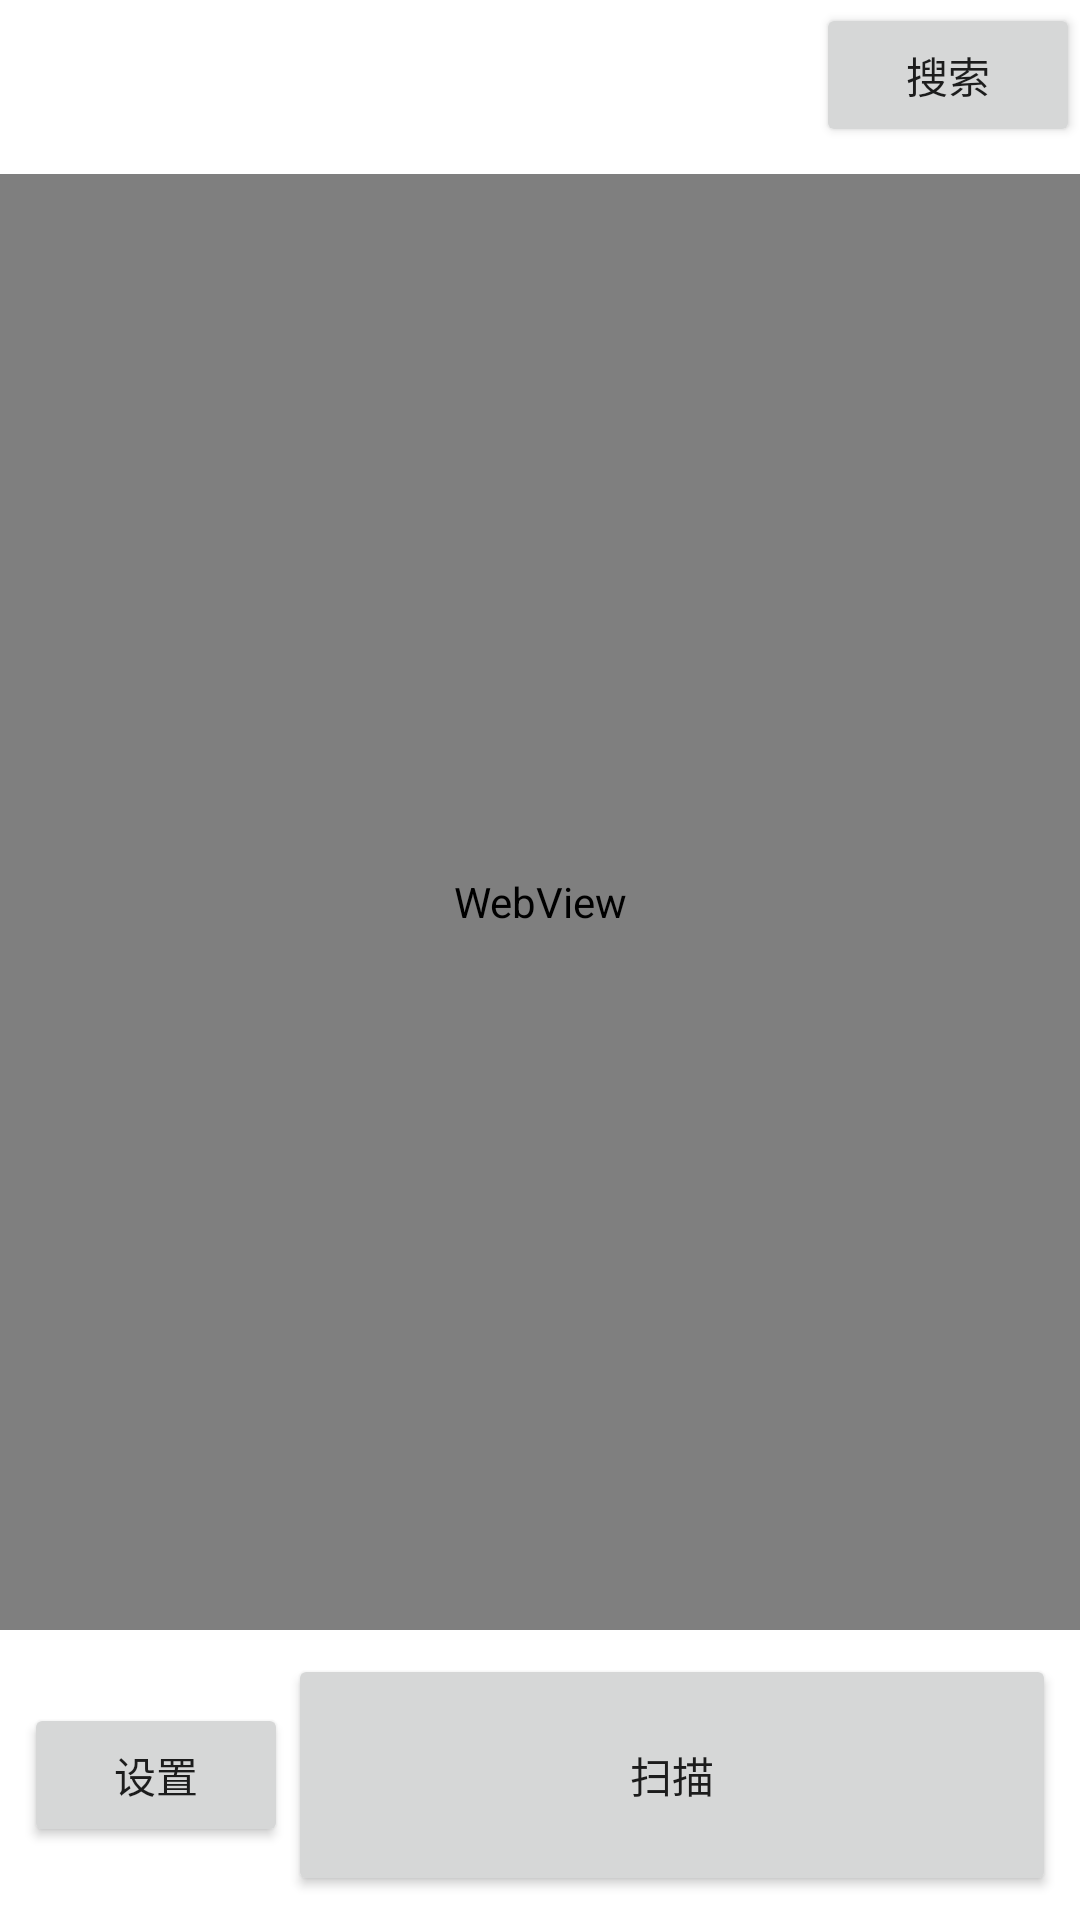

Android layout source for this screen:
<!-- AndroidManifest.xml: fallback theme Theme.MaterialComponents.DayNight.NoActionBar -->
<!-- res/layout/activity_main.xml -->
<RelativeLayout xmlns:android="http://schemas.android.com/apk/res/android"
    android:layout_width="match_parent"
    android:layout_height="match_parent">

    <RelativeLayout
        android:id="@+id/top_ll"
        android:layout_width="match_parent"
        android:layout_height="50dp"
        android:layout_alignParentTop="true">

        <EditText
            android:id="@+id/search_text"
            android:layout_width="match_parent"
            android:layout_height="match_parent"
            android:layout_alignParentLeft="true"
            android:layout_centerVertical="true"
            android:layout_toLeftOf="@+id/search_btn"
            android:background="@android:color/white"
            android:singleLine="true"
            android:textColor="@android:color/black" />

        <Button
            android:id="@+id/search_btn"
            android:layout_width="wrap_content"
            android:layout_height="wrap_content"
            android:layout_alignParentRight="true"
            android:layout_centerVertical="true"
            android:text="@string/search" />
    </RelativeLayout>


    <WebView
        android:id="@+id/webview_res"
        android:layout_width="match_parent"
        android:layout_height="match_parent"
        android:layout_above="@+id/bottom_ll"
        android:layout_below="@+id/top_ll"
        android:layout_centerHorizontal="true"
        android:layout_marginTop="8dp" />

    <LinearLayout
        android:id="@+id/bottom_ll"
        android:layout_width="match_parent"
        android:layout_height="wrap_content"
        android:layout_alignParentBottom="true"
        android:layout_marginBottom="8dp"
        android:layout_marginTop="8dp"
        android:gravity="center_vertical"
        android:orientation="horizontal"
        android:paddingLeft="8dp"
        android:paddingRight="8dp">

        <Button
            android:id="@+id/setting_btn"
            android:layout_width="wrap_content"
            android:layout_height="wrap_content"
            android:text="@string/setting" />

        <Button
            android:id="@+id/button1"
            android:layout_width="match_parent"
            android:layout_height="wrap_content"
            android:padding="30dp"
            android:text="@string/scan" />

    </LinearLayout>


</RelativeLayout>
<!-- resources referenced by this layout -->
<resources>
  <string name="scan">扫描</string>
  <string name="search">搜索</string>
  <string name="setting">设置</string>
</resources>
